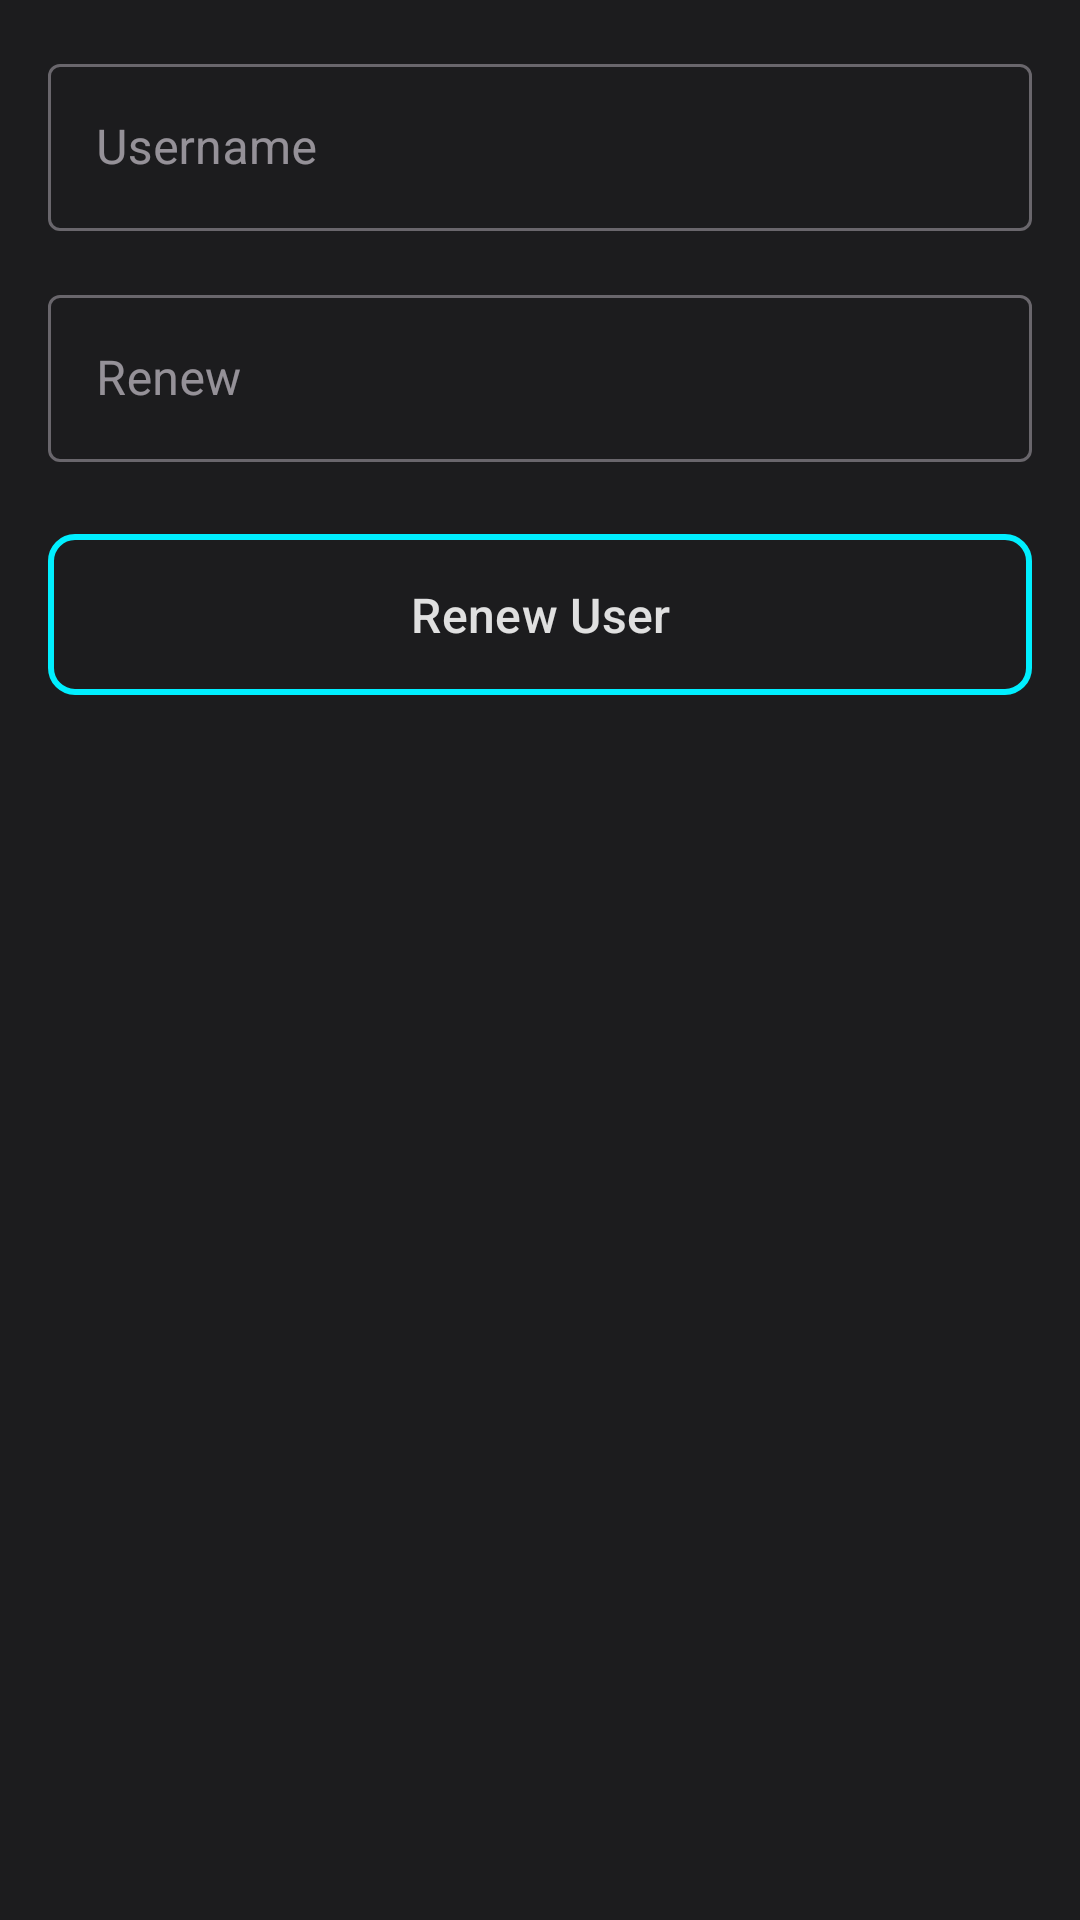

Android layout source for this screen:
<!-- AndroidManifest.xml: application theme Base.Theme.Admin -->
<!-- res/layout/renew_user.xml -->
<?xml version="1.0" encoding="utf-8"?>
<LinearLayout xmlns:android="http://schemas.android.com/apk/res/android"
    xmlns:tools="http://schemas.android.com/tools"
    android:layout_width="match_parent"
    android:layout_height="match_parent"
    xmlns:app="http://schemas.android.com/apk/res-auto"
    android:orientation="vertical"
    android:padding="16dp"
    android:background="@color/android_studio_bg"
    tools:context=".Fragment.RenewUserFragment">

    <com.google.android.material.textfield.TextInputLayout
        android:id="@+id/textInputLayoutUsername"
        style="@style/Widget.MaterialComponents.TextInputLayout.OutlinedBox"
        android:layout_width="match_parent"
        android:layout_height="wrap_content"
        android:hint="Username"
        app:layout_constraintEnd_toEndOf="parent"
        app:layout_constraintStart_toStartOf="parent"
        app:layout_constraintTop_toTopOf="parent">

        <com.google.android.material.textfield.TextInputEditText
            android:id="@+id/usernameEditText"
            android:layout_width="match_parent"
            android:layout_height="wrap_content"
            android:inputType="textPersonName" />

    </com.google.android.material.textfield.TextInputLayout>

    <com.google.android.material.textfield.TextInputLayout
        android:id="@+id/textInputLayoutRenew"
        style="@style/Widget.MaterialComponents.TextInputLayout.OutlinedBox"
        android:layout_width="match_parent"
        android:layout_height="wrap_content"
        android:layout_marginTop="16dp"
        android:hint="Renew"
        app:layout_constraintEnd_toEndOf="parent"
        app:layout_constraintStart_toStartOf="parent"
        app:layout_constraintTop_toTopOf="parent">

        <com.google.android.material.textfield.TextInputEditText
            android:id="@+id/renewEditText"
            android:layout_width="match_parent"
            android:layout_height="wrap_content"
            android:inputType="textPersonName" />

    </com.google.android.material.textfield.TextInputLayout>

    <com.google.android.material.button.MaterialButton
        android:id="@+id/renew_user"
        android:layout_width="match_parent"
        android:layout_height="wrap_content"
        app:backgroundTint="@null"
        android:background="@drawable/custom_button_by_alip"
        android:layout_marginTop="24dp"
        android:padding="12dp"
        android:textColor="#E0E0E0"
        android:text="Renew User"
        android:textSize="16dp" />

</LinearLayout>
<!-- resources referenced by this layout -->
<resources>
  <color name="android_studio_bg">#1C1C1E</color>
  <!-- drawable custom_button_by_alip (drawable) -->
  <?xml version="1.0" encoding="utf-8"?>
  <selector xmlns:android="http://schemas.android.com/apk/res/android">
  
      <item android:state_pressed="true">
          <shape android:shape="rectangle">
              <solid android:color="@color/fill_blue_bg" />
              <stroke android:width="2dp" android:color="@color/fill_blue_bg" />
              <corners android:radius="8dp" />
          </shape>
      </item>
  
      <item>
          <shape android:shape="rectangle">
              <solid android:color="@android:color/transparent" />
              <stroke android:width="2dp" android:color="@color/fill_blue_bg" />
              <corners android:radius="8dp" />
          </shape>
      </item>
  </selector>
  <style name="Base.Theme.Admin" parent="Theme.Material3.Dark.NoActionBar">
          <item name="colorPrimary">@color/fill_blue_bg</item>
          <item name="colorSecondary">@color/fill_blue_bg</item>
      </style>
  <color name="fill_blue_bg">#00EFFF</color>
</resources>
